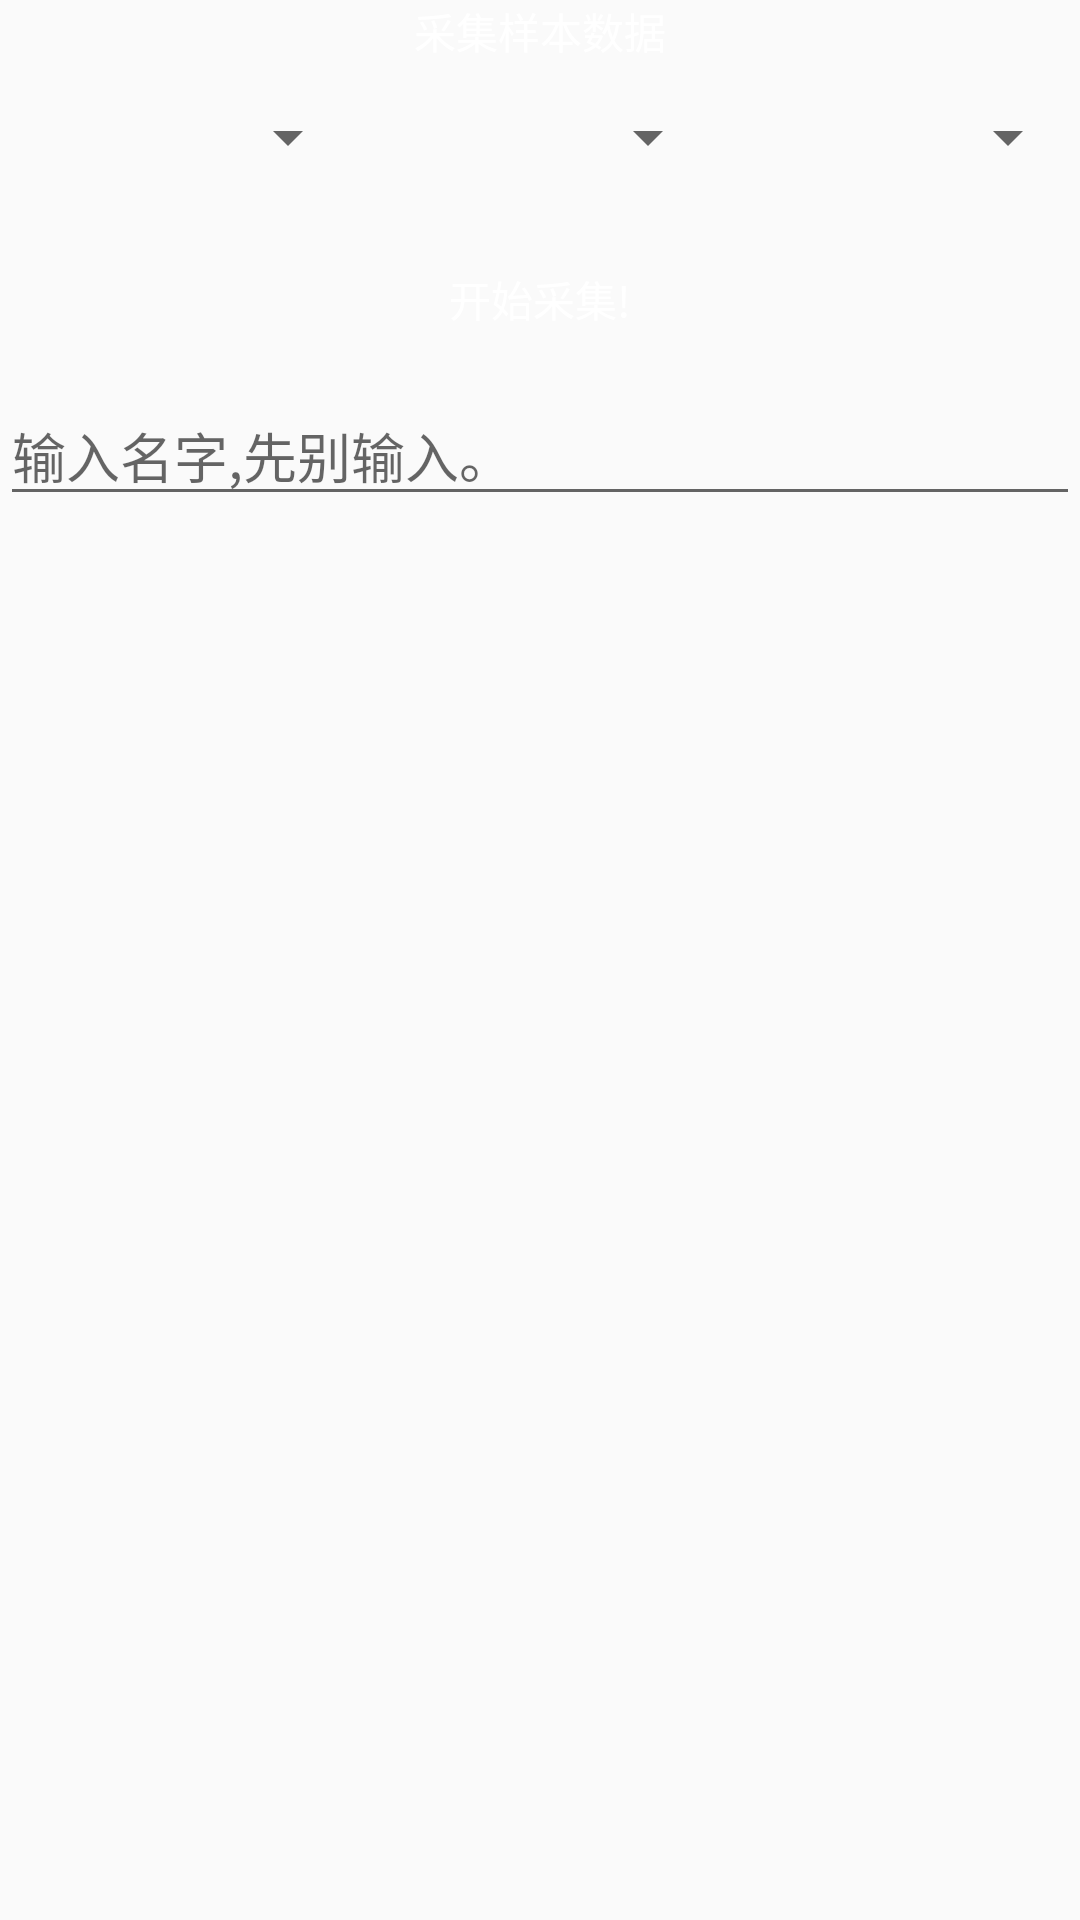

Reconstruct the res/layout file that produces this screen, plus the resources it refers to.
<!-- AndroidManifest.xml: application theme AppTheme -->
<!-- res/layout/fragment_collection.xml -->
<LinearLayout xmlns:android="http://schemas.android.com/apk/res/android"
    xmlns:tools="http://schemas.android.com/tools"
    android:layout_width="match_parent"
    android:layout_height="match_parent"
    android:orientation="vertical"
    tools:context="smv.lovearthstudio.com.svmproj.fragment.CollectionFragment">

    
    <TextView
        android:layout_width="match_parent"
        android:layout_height="wrap_content"
        android:gravity="center"
        android:textColor="#ffffff"
        android:text="采集样本数据" />

    <LinearLayout
        android:layout_width="match_parent"
        android:layout_height="wrap_content"
        android:orientation="horizontal">

        <Spinner
            android:id="@+id/sp_action"
            android:layout_width="0dp"
            android:layout_height="50dp"
            android:layout_weight="1" />

        <Spinner
            android:id="@+id/sp_position"
            android:layout_width="0dp"
            android:layout_height="50dp"
            android:layout_weight="1" />

        <Spinner
            android:id="@+id/sp_hz"
            android:layout_width="0dp"
            android:layout_height="50dp"
            android:layout_weight="1" />
    </LinearLayout>

    <LinearLayout
        android:layout_width="match_parent"
        android:layout_height="wrap_content"
        android:orientation="horizontal">

        <Button
            android:id="@+id/btn_start_collection"
            style="@style/SvmBtnStyle"
            android:text="开始采集!"
            android:textColor="#ffffff"
            android:layout_gravity="center"/>

        <Button
            android:id="@+id/btn_stop_collection"
            style="@style/SvmBtnStyle"
            android:text="停止采集!"
            android:layout_gravity="center"
            android:textColor="#ffffff"
            android:visibility="gone"/>
    </LinearLayout>

    <EditText
        android:id="@+id/et_file_info"
        android:layout_width="match_parent"
        android:layout_height="wrap_content"
        android:hint="输入名字,先别输入。"
        android:textColor="#ffffff"/>

    <TextView
        android:id="@+id/tv_num"
        android:layout_width="match_parent"
        android:layout_height="wrap_content"
        android:textColor="#ffffff"/>

    <TextView
        android:id="@+id/tv_result"
        android:layout_width="match_parent"
        android:layout_height="wrap_content"
        android:textColor="#ffffff"/>

    <LinearLayout
        android:layout_width="match_parent"
        android:layout_height="wrap_content"
        android:gravity="center">

        <smv.lovearthstudio.com.svmproj.view.SunBabyLoadingView
            android:id="@+id/sblv_lodding"
            android:layout_width="wrap_content"
            android:visibility="invisible"
            android:layout_height="wrap_content" />
    </LinearLayout>

</LinearLayout>
<!-- resources referenced by this layout -->
<resources>
  <style name="SvmBtnStyle">
          <item name="android:layout_width">0dp</item>
          <item name="android:layout_height">match_parent</item>
          <item name="android:layout_weight">1</item>
          <item name="android:background">@drawable/btn_selector</item>
          <item name="android:layout_margin">5dp</item>
          <item name="android:onClick">btnClick</item>
      </style>
  <style name="AppTheme" parent="Theme.AppCompat.Light.DarkActionBar">
          
          <item name="colorPrimary">@color/colorPrimary</item>
          <item name="colorPrimaryDark">@color/colorPrimaryDark</item>
          <item name="colorAccent">@color/colorAccent</item>
      </style>
  <!-- not gathered from this repository: default colours our renderer supplied (Android Studio template values) -->
  <color name="colorPrimary">#FF6200EE</color>
  <color name="colorPrimaryDark">#FF3700B3</color>
  <color name="colorAccent">#FF03DAC5</color>
</resources>
